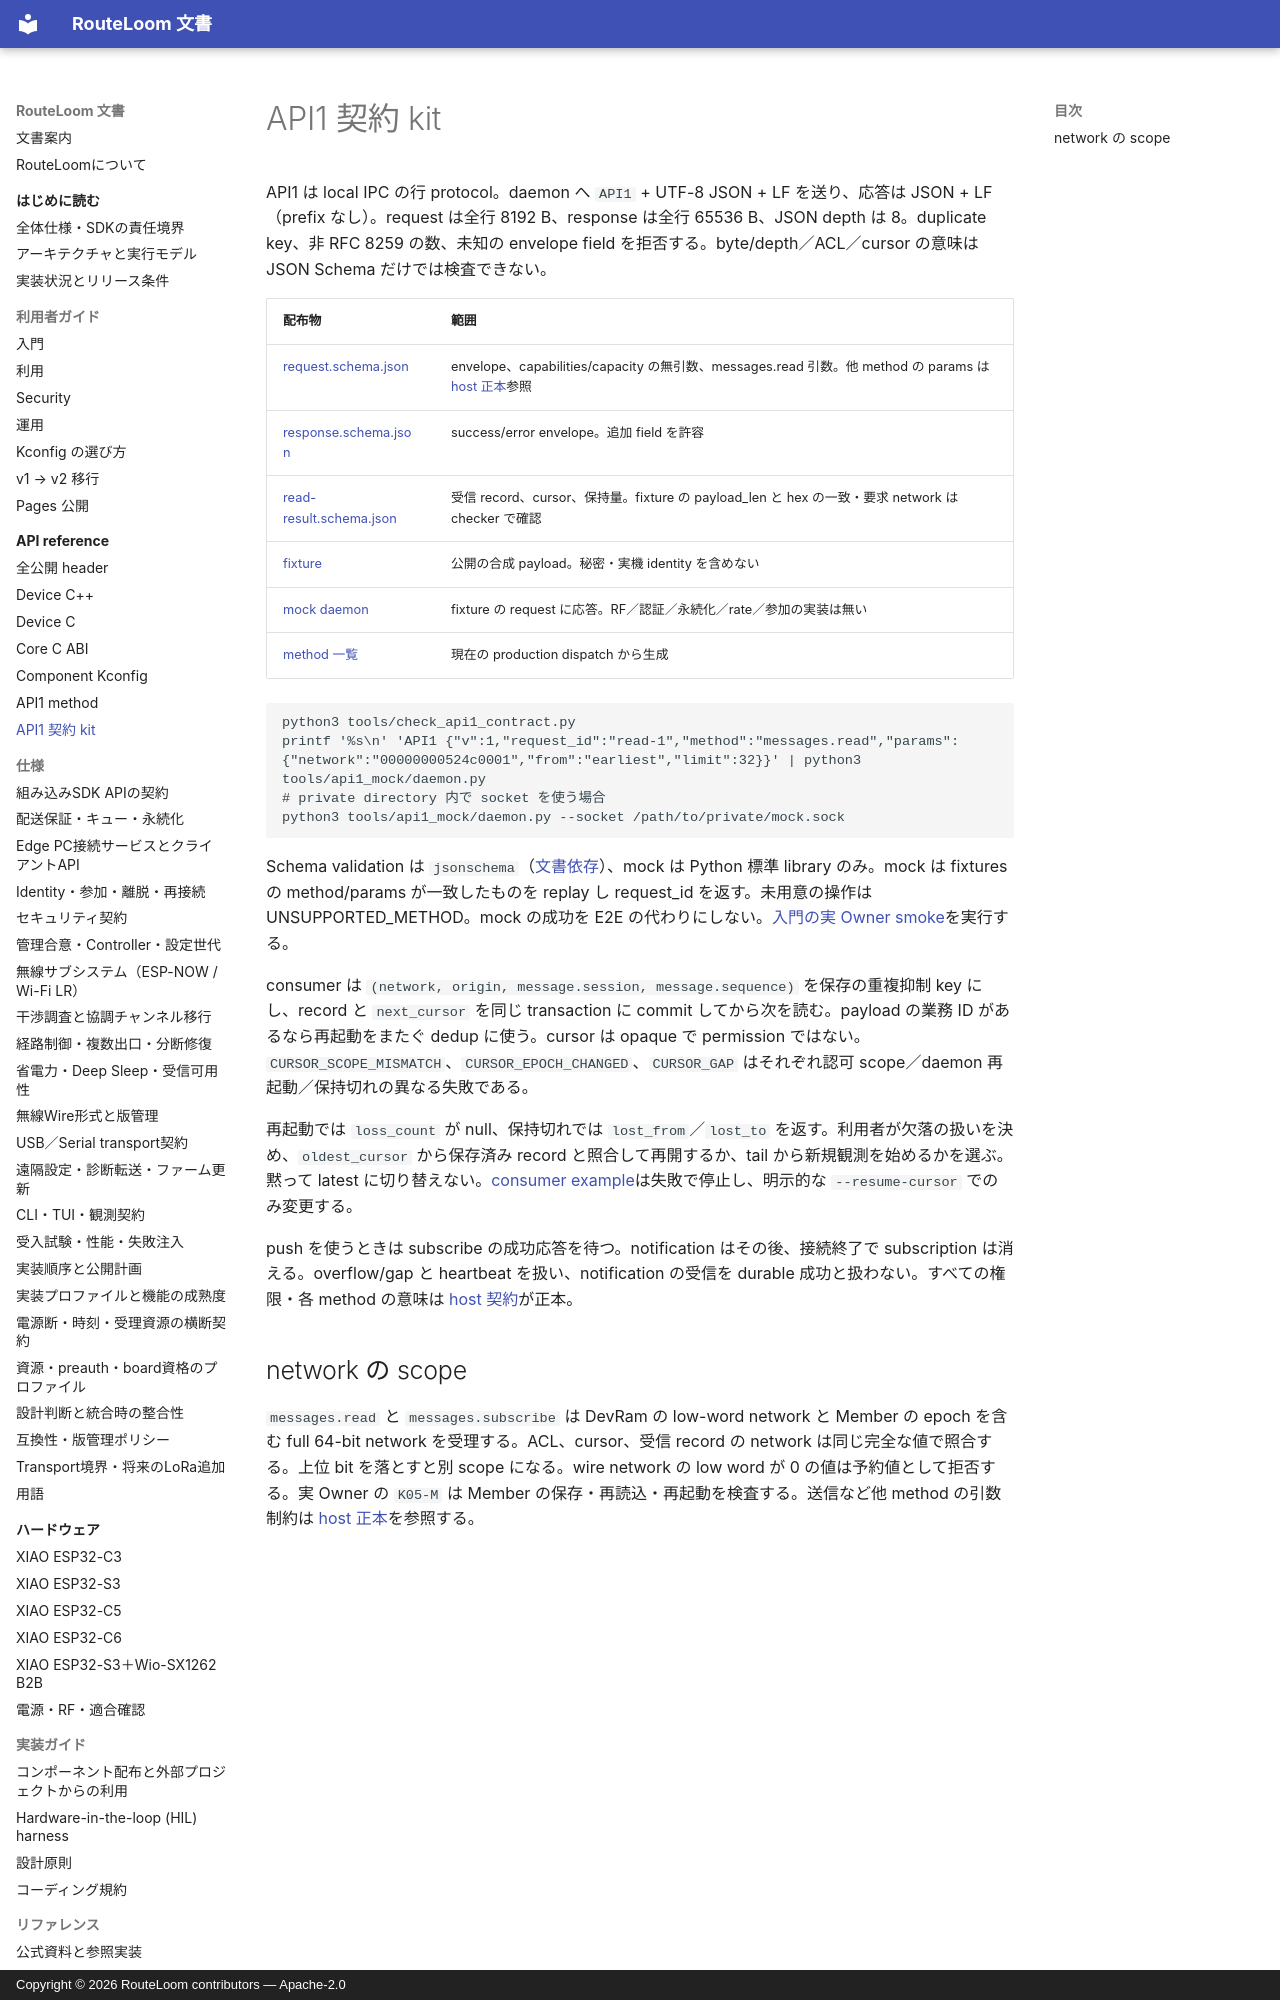

repository: MOVEI144/RouteLoom · page: api/api1/index.html · generator: mkdocs · copyright: Copyright © 2026 RouteLoom contributors — Apache-2.0

# API1 契約 kit

API1 は local IPC の行 protocol。daemon へ `API1 ` + UTF-8 JSON + LF を送り、応答は JSON + LF（prefix なし）。request は全行 8192 B、response は全行 65536 B、JSON depth は 8。duplicate key、非 RFC 8259 の数、未知の envelope field を拒否する。byte/depth／ACL／cursor の意味は JSON Schema だけでは検査できない。

| 配布物 | 範囲 |
|---|---|
| [request.schema.json](../../protocol/api1/request.schema.json) | envelope、capabilities/capacity の無引数、messages.read 引数。他 method の params は [host 正本](../spec/host.md)参照 |
| [response.schema.json](../../protocol/api1/response.schema.json) | success/error envelope。追加 field を許容 |
| [read-result.schema.json](../../protocol/api1/read-result.schema.json) | 受信 record、cursor、保持量。fixture の payload_len と hex の一致・要求 network は checker で確認 |
| [fixture](../../protocol/api1/fixtures/read.json) | 公開の合成 payload。秘密・実機 identity を含めない |
| [mock daemon](../../tools/api1_mock/daemon.py) | fixture の request に応答。RF／認証／永続化／rate／参加の実装は無い |
| [method 一覧](api1-methods.md) | 現在の production dispatch から生成 |

```sh
python3 tools/check_api1_contract.py
printf '%s\n' 'API1 {"v":1,"request_id":"read-1","method":"messages.read","params":{"network":"00000000524c0001","from":"earliest","limit":32}}' | python3 tools/api1_mock/daemon.py
# private directory 内で socket を使う場合
python3 tools/api1_mock/daemon.py --socket /path/to/private/mock.sock
```

Schema validation は `jsonschema`（[文書依存](../../tools/requirements-docs.txt)）、mock は Python 標準 library のみ。mock は fixtures の method/params が一致したものを replay し request_id を返す。未用意の操作は UNSUPPORTED_METHOD。mock の成功を E2E の代わりにしない。[入門の実 Owner smoke](../user/quickstart.md)を実行する。

consumer は `(network, origin, message.session, message.sequence)` を保存の重複抑制 key にし、record と `next_cursor` を同じ transaction に commit してから次を読む。payload の業務 ID があるなら再起動をまたぐ dedup に使う。cursor は opaque で permission ではない。`CURSOR_SCOPE_MISMATCH`、`CURSOR_EPOCH_CHANGED`、`CURSOR_GAP` はそれぞれ認可 scope／daemon 再起動／保持切れの異なる失敗である。
